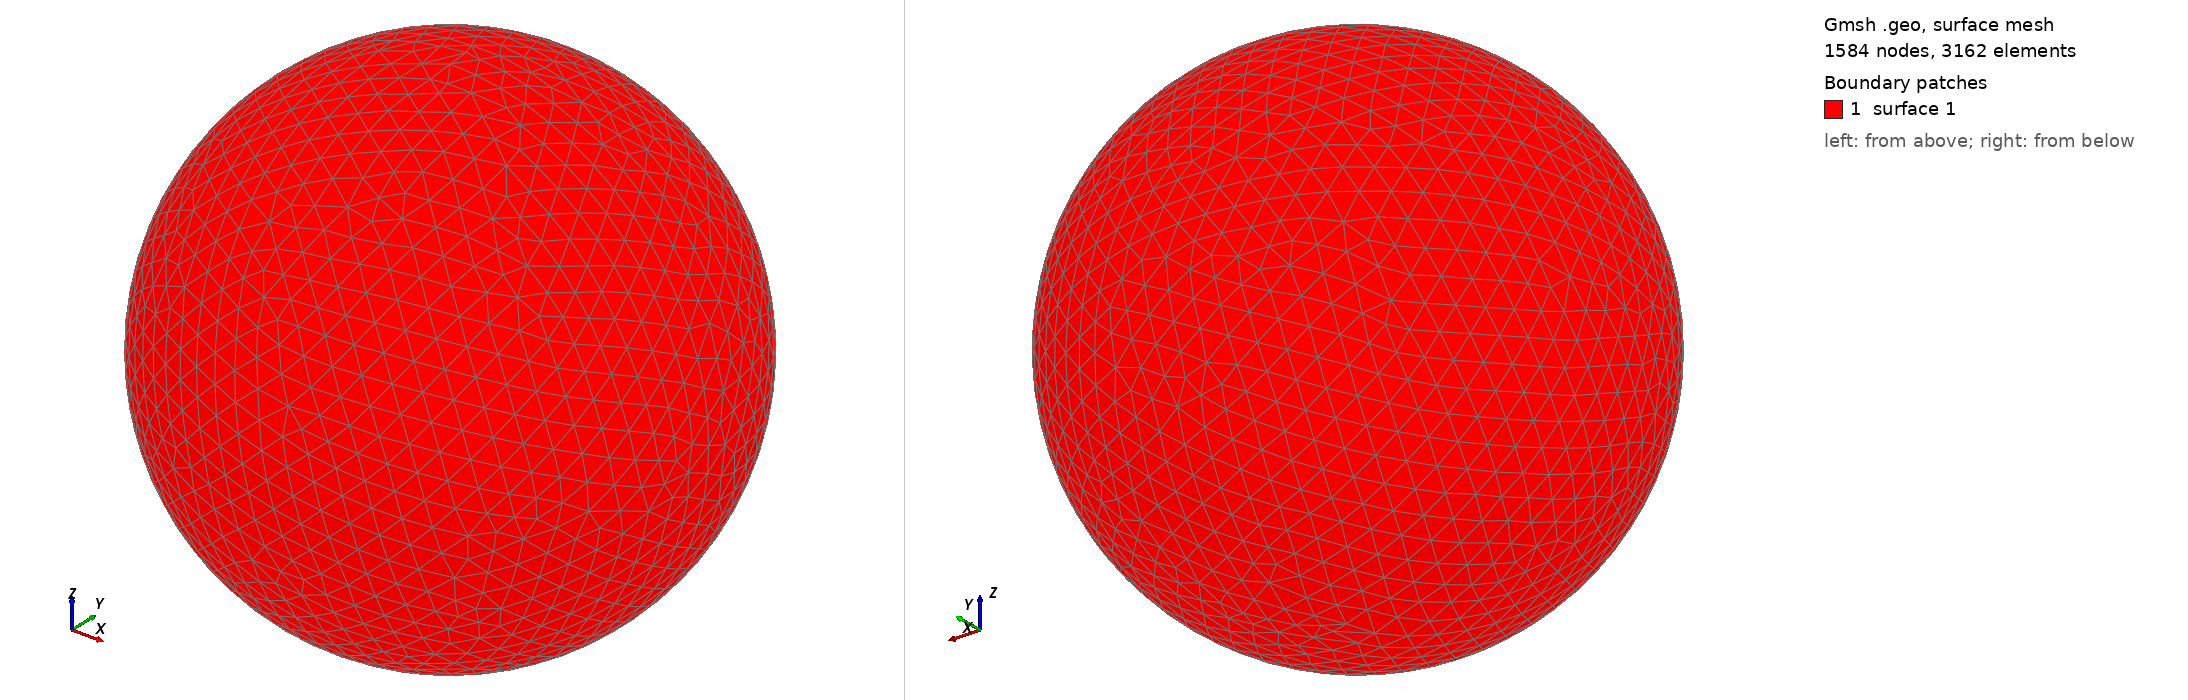

Gmsh geometry script, surface-meshed: 1584 nodes, 3162 surface elements. Boundary patches (legend numbers): 1 surface 1. Left view from above one corner, right view from below the opposite corner. The script declares no physical surfaces, so the legend lists its geometric surfaces. The drawing asked Gmsh for element sizes between 1% and 20% of the model's largest extent; the script's own settings can give other sizes.

=== shot2901.geo (drawn) ===
SetFactory("OpenCASCADE");
Point(1) = {0,0,0,0};
Sphere(1) = {0,0,0,0.91000000};
MeshSize{ PointsOf{ Surface{:}; } } = 0.091000000;
Mesh.ElementOrder=1;
Mesh.Format=39;
